The GitHub repository GovindRangappa/mudra-jetson-deploy contains a labelled image folder "mudra_dataset" with 9 categories: alapadma, ardhachandra, ardhapataka, kapittha, mayura, musti, pataka, shikhara, tripataka. Examples follow, each with its label.

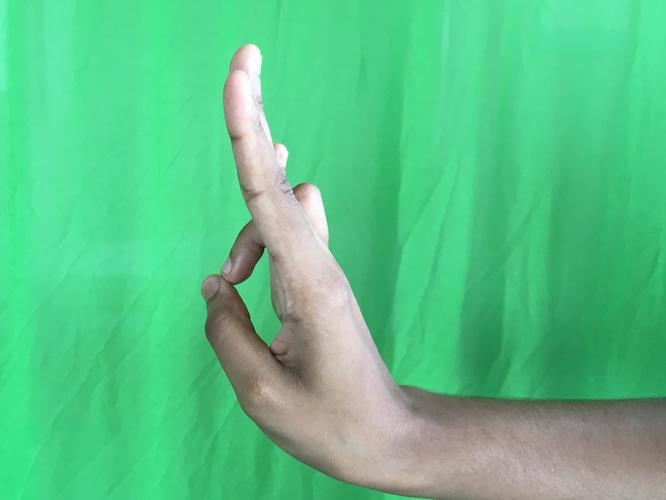
Label: mayura

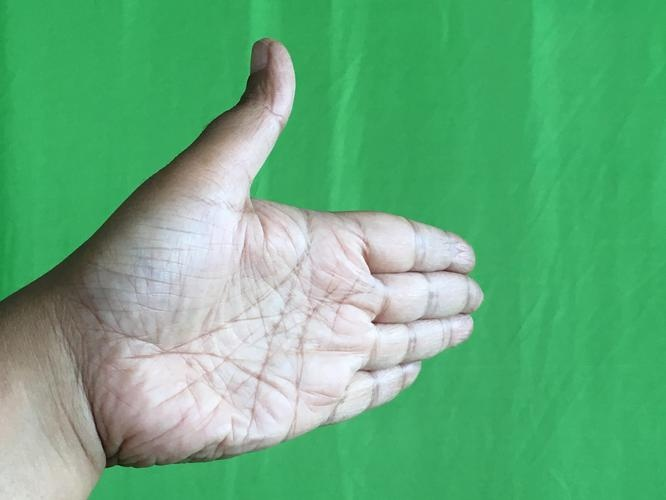
Label: ardhachandra

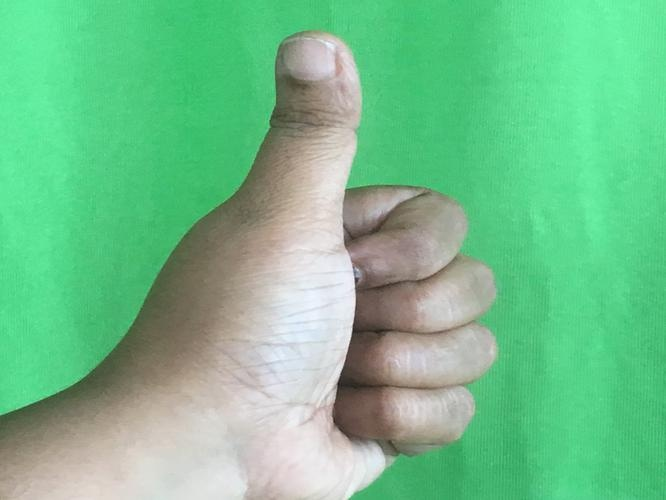
Label: shikhara

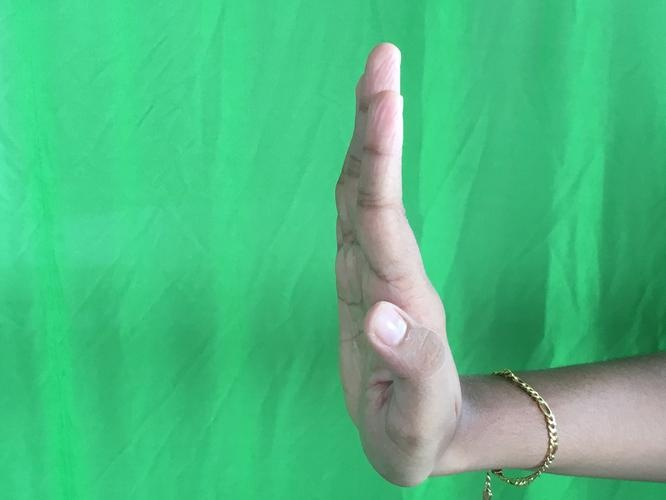
Label: pataka

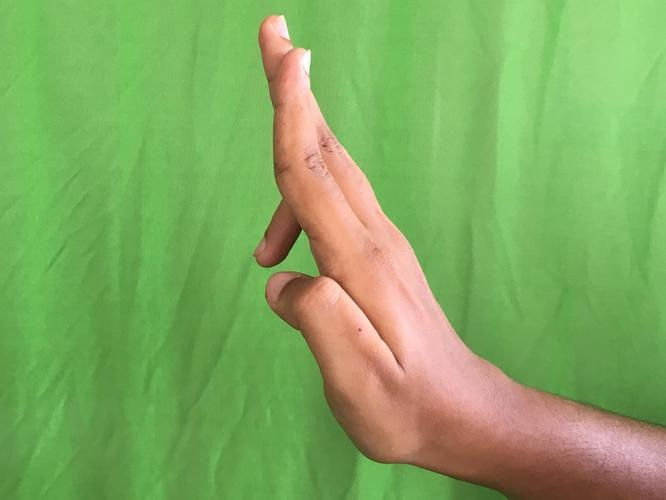
Label: tripataka

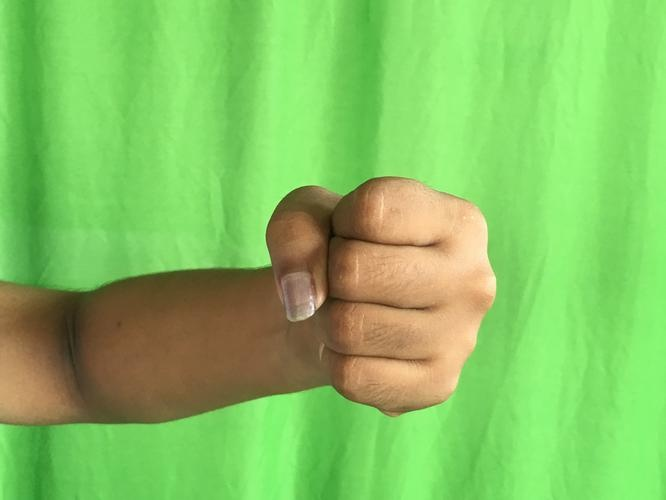
Label: musti
